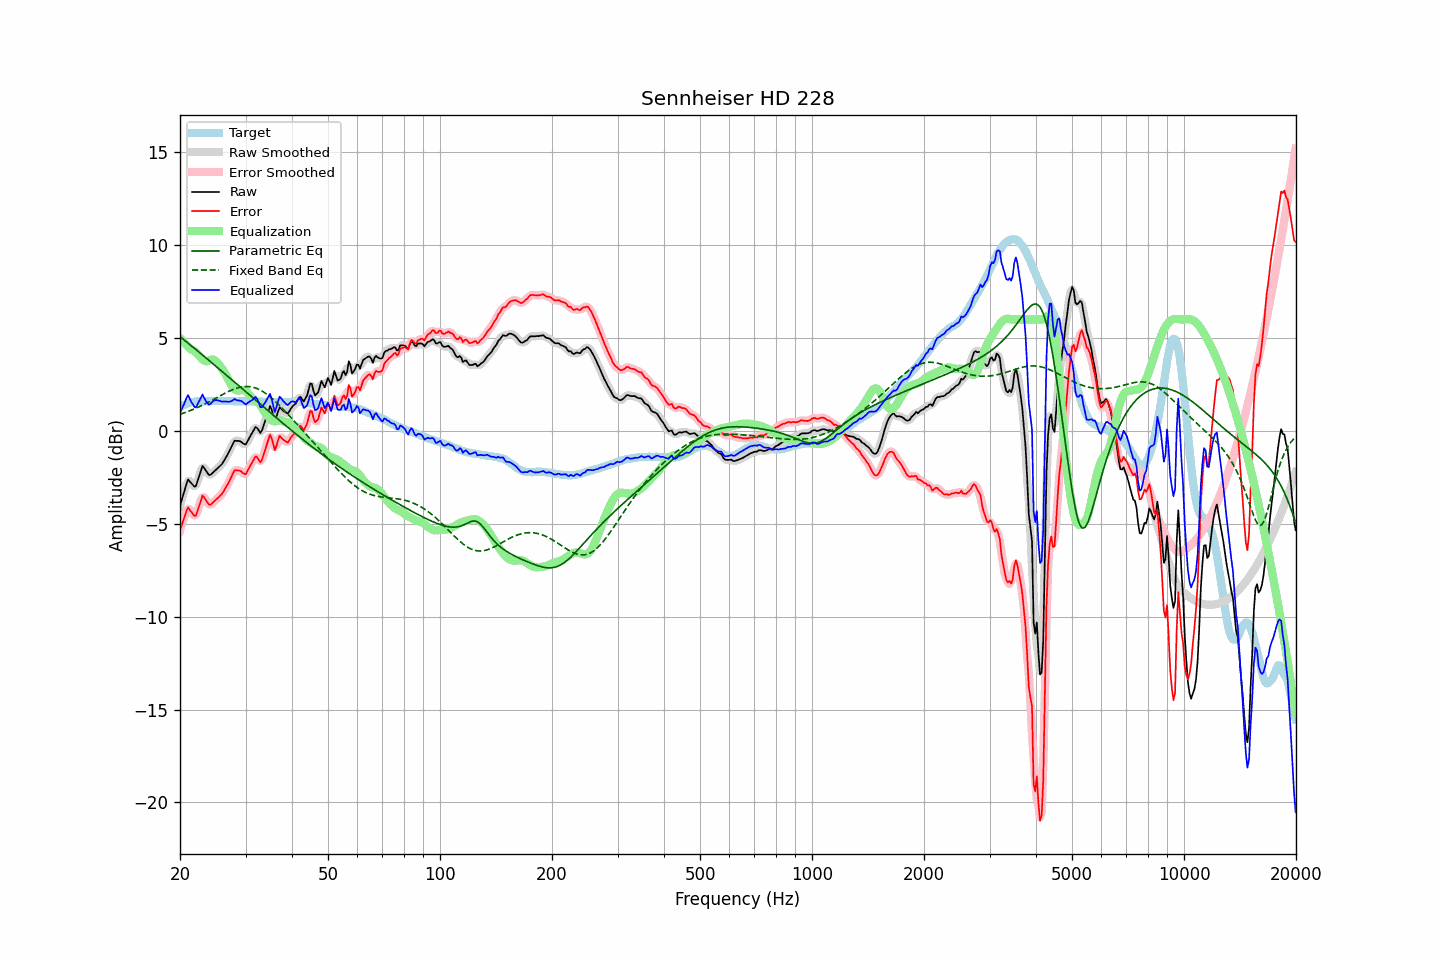

The table this chart was drawn from, first rows:
frequency, raw, error, smoothed, error_smoothed, equalization, parametric_eq, fixed_band_eq, equalized_raw, equalized_smoothed, target
20.00, -4.03, -5.32, -4.08, -5.37, 5.01, 5.08, 0.89, 0.98, 0.93, 1.28
20.20, -3.74, -5.08, -3.72, -5.05, 4.91, 5.01, 0.92, 1.17, 1.20, 1.33
20.40, -3.45, -4.84, -3.40, -4.78, 4.82, 4.94, 0.95, 1.36, 1.42, 1.38
20.61, -3.18, -4.59, -3.13, -4.55, 4.72, 4.87, 0.98, 1.54, 1.59, 1.41
20.81, -2.86, -4.33, -2.87, -4.33, 4.63, 4.80, 1.01, 1.77, 1.77, 1.46
21.02, -2.61, -4.12, -2.72, -4.21, 4.54, 4.73, 1.05, 1.93, 1.83, 1.50
21.23, -2.71, -4.24, -2.69, -4.22, 4.46, 4.66, 1.08, 1.74, 1.77, 1.52
21.44, -2.82, -4.36, -2.79, -4.34, 4.37, 4.59, 1.12, 1.56, 1.58, 1.54
21.66, -2.90, -4.47, -2.94, -4.50, 4.35, 4.52, 1.15, 1.44, 1.41, 1.56
21.87, -3.00, -4.58, -2.97, -4.55, 4.29, 4.45, 1.19, 1.29, 1.32, 1.57
22.09, -2.95, -4.54, -2.90, -4.49, 4.22, 4.38, 1.23, 1.27, 1.32, 1.59
22.31, -2.68, -4.28, -2.71, -4.31, 4.13, 4.30, 1.27, 1.45, 1.43, 1.60
22.54, -2.42, -4.02, -2.40, -4.00, 4.04, 4.23, 1.31, 1.62, 1.63, 1.60
22.76, -2.15, -3.75, -2.13, -3.73, 3.94, 4.16, 1.35, 1.79, 1.81, 1.60
22.99, -1.89, -3.48, -1.99, -3.59, 3.85, 4.09, 1.39, 1.96, 1.86, 1.59
23.22, -1.99, -3.58, -1.98, -3.57, 3.78, 4.02, 1.43, 1.79, 1.80, 1.59
23.45, -2.13, -3.72, -2.10, -3.69, 3.75, 3.94, 1.48, 1.63, 1.66, 1.59
23.69, -2.24, -3.84, -2.26, -3.85, 3.76, 3.87, 1.52, 1.51, 1.50, 1.60
23.92, -2.37, -3.97, -2.34, -3.94, 3.79, 3.80, 1.57, 1.41, 1.45, 1.60
24.16, -2.36, -3.97, -2.35, -3.96, 3.82, 3.73, 1.61, 1.46, 1.47, 1.61
24.40, -2.28, -3.90, -2.30, -3.91, 3.85, 3.65, 1.66, 1.56, 1.55, 1.62
24.65, -2.21, -3.81, -2.21, -3.82, 3.83, 3.58, 1.70, 1.63, 1.62, 1.61
24.89, -2.12, -3.73, -2.12, -3.73, 3.79, 3.51, 1.75, 1.66, 1.66, 1.61
25.14, -2.04, -3.65, -2.04, -3.65, 3.70, 3.43, 1.80, 1.66, 1.66, 1.61
25.39, -1.96, -3.58, -1.97, -3.58, 3.60, 3.36, 1.85, 1.64, 1.63, 1.62
25.65, -1.88, -3.49, -1.88, -3.49, 3.49, 3.29, 1.89, 1.61, 1.61, 1.62
25.91, -1.80, -3.40, -1.78, -3.39, 3.37, 3.21, 1.94, 1.58, 1.59, 1.61
26.16, -1.66, -3.27, -1.66, -3.27, 3.25, 3.14, 1.99, 1.58, 1.58, 1.60
26.43, -1.52, -3.12, -1.52, -3.13, 3.10, 3.07, 2.03, 1.59, 1.58, 1.60
26.69, -1.36, -2.97, -1.37, -2.97, 2.94, 2.99, 2.07, 1.58, 1.58, 1.60
26.96, -1.21, -2.82, -1.20, -2.82, 2.78, 2.92, 2.12, 1.57, 1.57, 1.61
27.23, -1.04, -2.65, -1.03, -2.64, 2.61, 2.85, 2.16, 1.58, 1.58, 1.61
27.50, -0.86, -2.47, -0.84, -2.45, 2.46, 2.77, 2.20, 1.61, 1.62, 1.61
27.77, -0.67, -2.27, -0.68, -2.28, 2.33, 2.70, 2.23, 1.66, 1.66, 1.60
28.05, -0.52, -2.12, -0.57, -2.16, 2.24, 2.62, 2.27, 1.72, 1.68, 1.60
28.33, -0.53, -2.12, -0.52, -2.11, 2.19, 2.55, 2.29, 1.66, 1.67, 1.59
28.62, -0.53, -2.12, -0.52, -2.11, 2.17, 2.48, 2.32, 1.64, 1.66, 1.59
28.90, -0.54, -2.14, -0.55, -2.15, 2.18, 2.40, 2.34, 1.64, 1.63, 1.60
29.19, -0.58, -2.17, -0.60, -2.19, 2.20, 2.33, 2.36, 1.61, 1.60, 1.59
29.48, -0.66, -2.26, -0.67, -2.27, 2.21, 2.25, 2.38, 1.56, 1.54, 1.61
29.78, -0.71, -2.31, -0.71, -2.30, 2.20, 2.18, 2.39, 1.49, 1.49, 1.59
30.08, -0.72, -2.33, -0.68, -2.28, 2.15, 2.10, 2.39, 1.43, 1.47, 1.60
30.38, -0.56, -2.15, -0.57, -2.16, 2.06, 2.03, 2.39, 1.51, 1.49, 1.59
30.68, -0.39, -1.99, -0.41, -2.01, 1.96, 1.96, 2.39, 1.56, 1.54, 1.59
30.99, -0.24, -1.83, -0.24, -1.83, 1.85, 1.88, 2.38, 1.61, 1.61, 1.59
31.30, -0.09, -1.68, -0.07, -1.66, 1.76, 1.81, 2.36, 1.67, 1.69, 1.59
31.61, 0.06, -1.52, 0.08, -1.51, 1.68, 1.73, 2.34, 1.74, 1.76, 1.59
31.93, 0.21, -1.37, 0.16, -1.43, 1.62, 1.66, 2.31, 1.83, 1.78, 1.59
32.24, 0.15, -1.42, 0.12, -1.46, 1.56, 1.58, 2.28, 1.71, 1.68, 1.58
32.57, 0.03, -1.56, 0.02, -1.56, 1.49, 1.51, 2.24, 1.52, 1.51, 1.58
32.89, -0.11, -1.70, -0.03, -1.61, 1.39, 1.44, 2.20, 1.27, 1.36, 1.58
33.22, 0.03, -1.54, 0.05, -1.52, 1.25, 1.36, 2.15, 1.28, 1.30, 1.57
33.55, 0.30, -1.27, 0.26, -1.31, 1.11, 1.29, 2.10, 1.40, 1.37, 1.57
33.89, 0.55, -1.00, 0.55, -1.02, 0.98, 1.22, 2.04, 1.53, 1.52, 1.56
34.23, 0.82, -0.74, 0.86, -0.69, 0.86, 1.14, 1.98, 1.69, 1.73, 1.57
34.57, 1.09, -0.47, 1.12, -0.44, 0.76, 1.07, 1.91, 1.84, 1.88, 1.55
34.92, 1.34, -0.21, 1.22, -0.33, 0.66, 0.99, 1.84, 2.00, 1.88, 1.55
35.27, 1.16, -0.39, 1.09, -0.46, 0.58, 0.92, 1.77, 1.73, 1.66, 1.55
35.62, 0.84, -0.71, 0.85, -0.70, 0.53, 0.85, 1.69, 1.36, 1.38, 1.55
35.97, 0.51, -1.04, 0.69, -0.86, 0.51, 0.78, 1.61, 1.02, 1.20, 1.55
... 635 more rows
